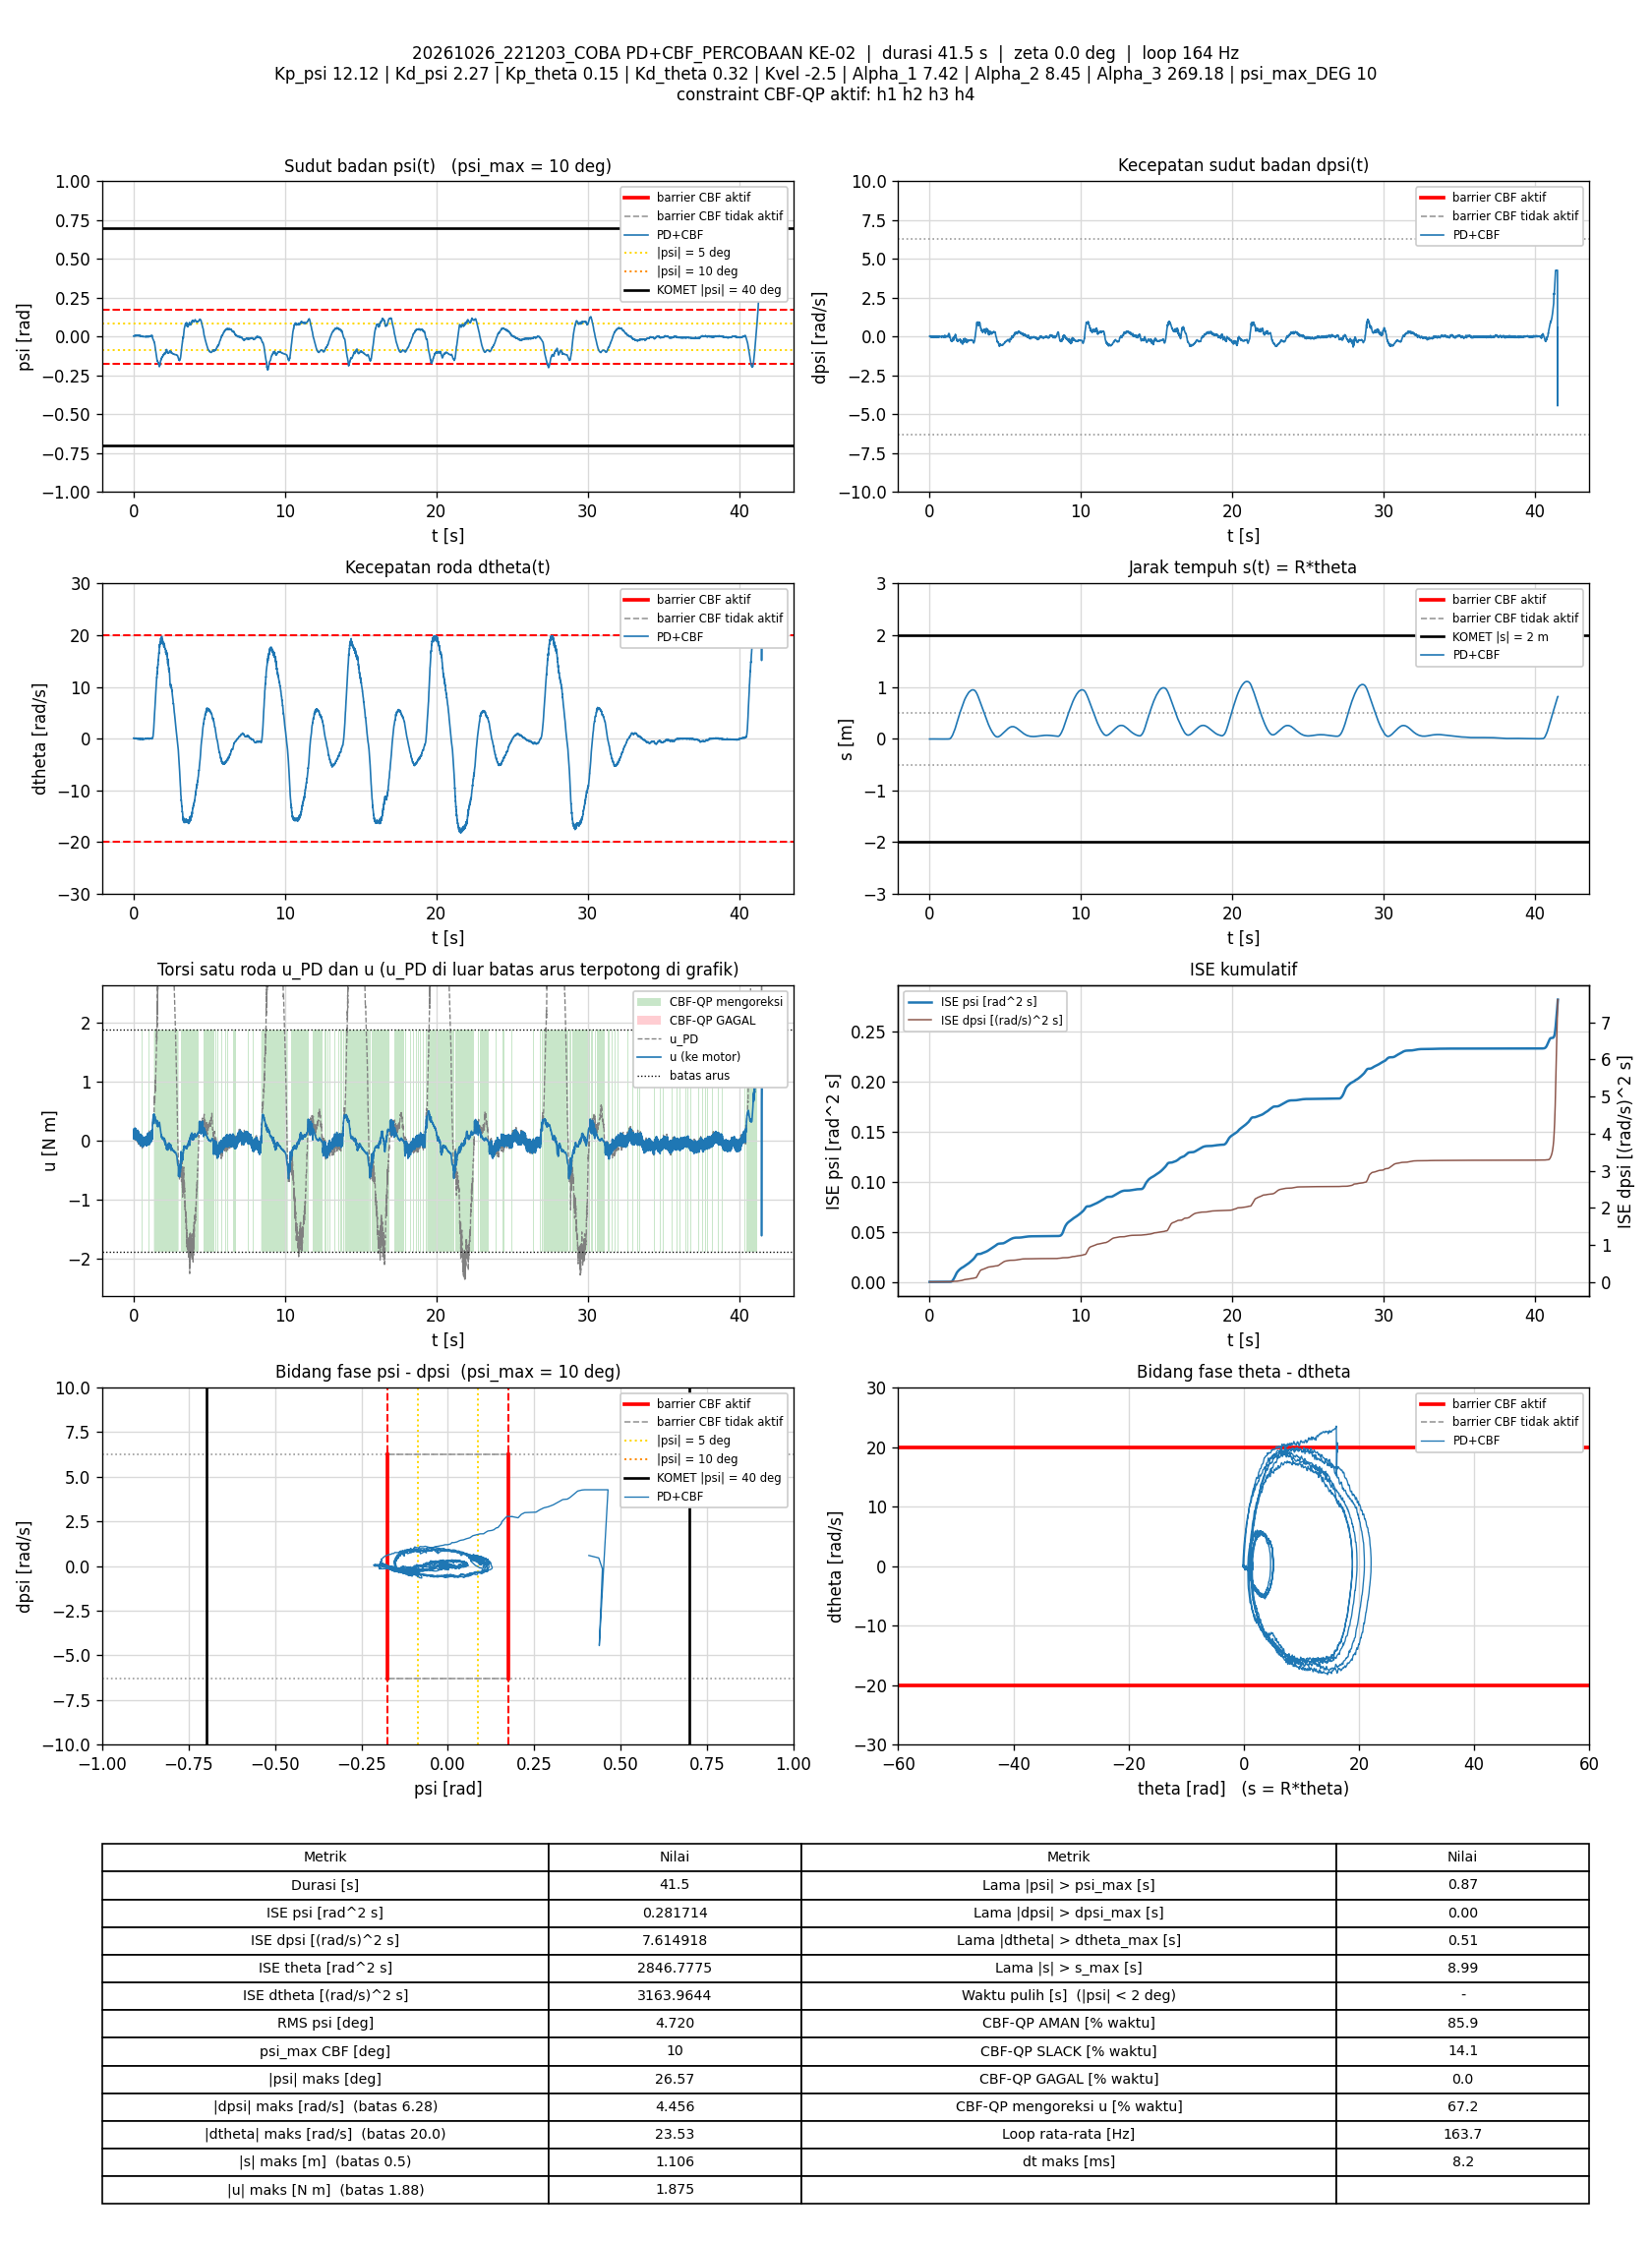

The file beside this chart, header and first rows:
t_s, theta_rad, dtheta_rad_s, psi_rad, dpsi_rad_s, error_theta, error_dtheta, error_psi, error_dpsi, u_PD_Nm, u_Nm, status_cbf, dorong_N, ISE_theta, ISE_dtheta, ISE_psi, ISE_dpsi, Kp_psi, Kd_psi, Kp_theta, Kd_theta, Kvel, Alpha_1, Alpha_2
0.008401, -0.1223, 0.07917, 0.003979, 0.02139, 0.1223, -0.07917, -0.003979, -0.02139, 0.1038, 0.195, SLACK, 0, 0.0001257, 5.2660668e-05, 1.3298142e-07, 3.8433288e-06, 12.12, 2.27, 0.15, 0.32, -2.5, 7.42, 8.45
0.01534, -0.121, 0.06156, 0.004418, 0.01113, 0.121, -0.06156, -0.004418, -0.01113, 0.08035, 0.08035, AMAN, 0, 0.0002273, 7.8953232e-05, 2.6839891e-07, 4.7028529e-06, 12.12, 2.27, 0.15, 0.32, -2.5, 7.42, 8.45
0.02246, -0.1193, 0.05614, 0.005322, -0.009654, 0.1193, -0.05614, -0.005322, 0.009654, 0.04265, 0.04265, AMAN, 0, 0.0003288, 0.0001014, 4.7015551e-07, 5.366795e-06, 12.12, 2.27, 0.15, 0.32, -2.5, 7.42, 8.45
0.02833, -0.1182, 0.1022, 0.004871, -0.00659, 0.1182, -0.1022, -0.004871, 0.00659, 0.05906, 0.05906, AMAN, 0, 0.0004107, 0.0001627, 6.0938408e-07, 5.6215962e-06, 12.12, 2.27, 0.15, 0.32, -2.5, 7.42, 8.45
0.03445, -0.1186, 0.1205, 0.003972, 0.01806, 0.1186, -0.1205, -0.003972, -0.01806, 0.1099, 0.02515, SLACK, 0, 0.0004968, 0.0002516, 7.0597593e-07, 7.6177841e-06, 12.12, 2.27, 0.15, 0.32, -2.5, 7.42, 8.45
0.04043, -0.1189, 0.1237, 0.003334, 0.03431, 0.1189, -0.1237, -0.003334, -0.03431, 0.1401, 0.1401, AMAN, 0, 0.0005813, 0.0003431, 7.7236981e-07, 1.4652071e-05, 12.12, 2.27, 0.15, 0.32, -2.5, 7.42, 8.45
0.04645, -0.1196, 0.1175, 0.00275, 0.0523, 0.1196, -0.1175, -0.00275, -0.0523, 0.1717, 0.1717, AMAN, 0, 0.0006675, 0.0004262, 8.1790248e-07, 3.1122336e-05, 12.12, 2.27, 0.15, 0.32, -2.5, 7.42, 8.45
0.05238, -0.1194, 0.05477, 0.003736, 0.03418, 0.1194, -0.05477, -0.003736, -0.03418, 0.1225, 0.1225, AMAN, 0, 0.000752, 0.0004439, 9.0065675e-07, 3.8047584e-05, 12.12, 2.27, 0.15, 0.32, -2.5, 7.42, 8.45
0.05834, -0.1183, 0.02788, 0.005058, 0.01939, 0.1183, -0.02788, -0.005058, -0.01939, 0.09651, 0.09651, AMAN, 0, 0.0008354, 0.0004486, 1.0533279e-06, 4.0290912e-05, 12.12, 2.27, 0.15, 0.32, -2.5, 7.42, 8.45
0.06433, -0.1176, 0.03723, 0.005321, 0.01593, 0.1176, -0.03723, -0.005321, -0.01593, 0.09492, 0.09492, AMAN, 0, 0.0009183, 0.0004569, 1.2229288e-06, 4.1810077e-05, 12.12, 2.27, 0.15, 0.32, -2.5, 7.42, 8.45
0.07033, -0.1172, 0.05036, 0.005273, 0.01553, 0.1172, -0.05036, -0.005273, -0.01553, 0.09769, 0.1916, SLACK, 0, 0.001001, 0.0004721, 1.3895985e-06, 4.3255056e-05, 12.12, 2.27, 0.15, 0.32, -2.5, 7.42, 8.45
0.07646, -0.1173, 0.04726, 0.005196, 0.02046, 0.1173, -0.04726, -0.005196, -0.02046, 0.1069, 0.1069, AMAN, 0, 0.001085, 0.0004858, 1.5552803e-06, 4.5822735e-05, 12.12, 2.27, 0.15, 0.32, -2.5, 7.42, 8.45
0.08334, -0.1158, 0.02579, 0.006359, -0.00579, 0.1158, -0.02579, -0.006359, 0.00579, 0.05481, 0.05481, AMAN, 0, 0.001177, 0.0004904, 1.8334731e-06, 4.6053368e-05, 12.12, 2.27, 0.15, 0.32, -2.5, 7.42, 8.45
0.08946, -0.1151, 0.06538, 0.006141, 0.006334, 0.1151, -0.06538, -0.006141, -0.006334, 0.09247, 0.188, SLACK, 0, 0.001258, 0.0005165, 2.0643408e-06, 4.6298911e-05, 12.12, 2.27, 0.15, 0.32, -2.5, 7.42, 8.45
0.09538, -0.1155, 0.07287, 0.00548, 0.02032, 0.1155, -0.07287, -0.00548, -0.02032, 0.1185, 0.2139, SLACK, 0, 0.001337, 0.000548, 2.2420882e-06, 4.8743435e-05, 12.12, 2.27, 0.15, 0.32, -2.5, 7.42, 8.45
0.1013, -0.1145, 0.03299, 0.0065, -0.007522, 0.1145, -0.03299, -0.0065, 0.007522, 0.05508, 0.05553, AMAN, 0, 0.001415, 0.0005544, 2.4925347e-06, 4.9078911e-05, 12.12, 2.27, 0.15, 0.32, -2.5, 7.42, 8.45
0.1073, -0.1119, 0.05303, 0.007873, -0.02631, 0.1119, -0.05303, -0.007873, 0.02631, 0.03589, 0.03589, AMAN, 0, 0.00149, 0.0005713, 2.8646015e-06, 5.3233e-05, 12.12, 2.27, 0.15, 0.32, -2.5, 7.42, 8.45
0.1133, -0.1117, 0.1057, 0.006871, -0.003259, 0.1117, -0.1057, -0.006871, 0.003259, 0.09295, 0.1874, SLACK, 0, 0.001565, 0.0006387, 3.1493473e-06, 5.3297059e-05, 12.12, 2.27, 0.15, 0.32, -2.5, 7.42, 8.45
0.1193, -0.1121, 0.1032, 0.006012, 0.004735, 0.1121, -0.1032, -0.006012, -0.004735, 0.09984, 0.2078, SLACK, 0, 0.001641, 0.0007023, 3.3653482e-06, 5.3431018e-05, 12.12, 2.27, 0.15, 0.32, -2.5, 7.42, 8.45
0.1255, -0.1108, 0.04964, 0.007329, -0.02617, 0.1108, -0.04964, -0.007329, 0.02617, 0.02867, 0.05065, AMAN, 0, 0.001716, 0.0007175, 3.6961373e-06, 5.7650355e-05, 12.12, 2.27, 0.15, 0.32, -2.5, 7.42, 8.45
0.1315, -0.1087, 0.05351, 0.008513, -0.0411, 0.1087, -0.05351, -0.008513, 0.0411, 0.0107, 0.02592, AMAN, 0, 0.001787, 0.0007346, 4.1291646e-06, 6.7743124e-05, 12.12, 2.27, 0.15, 0.32, -2.5, 7.42, 8.45
0.1373, -0.1087, 0.1065, 0.00707, -0.02164, 0.1087, -0.1065, -0.00707, 0.02164, 0.05434, 0.05434, AMAN, 0, 0.001856, 0.0008012, 4.422296e-06, 7.0490944e-05, 12.12, 2.27, 0.15, 0.32, -2.5, 7.42, 8.45
0.1433, -0.109, 0.123, 0.005945, -0.00579, 0.109, -0.123, -0.005945, 0.00579, 0.08192, 0.1763, SLACK, 0, 0.001927, 0.000892, 4.6342584e-06, 7.0692022e-05, 12.12, 2.27, 0.15, 0.32, -2.5, 7.42, 8.45
0.1493, -0.1095, 0.1109, 0.00545, 0.0118, 0.1095, -0.1109, -0.00545, -0.0118, 0.1119, 0.2036, SLACK, 0, 0.002, 0.000966, 4.8132526e-06, 7.1530411e-05, 12.12, 2.27, 0.15, 0.32, -2.5, 7.42, 8.45
0.1553, -0.1077, 0.08153, 0.006875, -0.009388, 0.1077, -0.08153, -0.006875, 0.009388, 0.07195, 0.07195, AMAN, 0, 0.002069, 0.001006, 5.0959551e-06, 7.2057509e-05, 12.12, 2.27, 0.15, 0.32, -2.5, 7.42, 8.45
0.1613, -0.1059, 0.06244, 0.008133, -0.02964, 0.1059, -0.06244, -0.008133, 0.02964, 0.03539, 0.03539, AMAN, 0, 0.002136, 0.001029, 5.4928509e-06, 7.732832e-05, 12.12, 2.27, 0.15, 0.32, -2.5, 7.42, 8.45
0.1674, -0.1059, 0.09007, 0.007081, -0.02338, 0.1059, -0.09007, -0.007081, 0.02338, 0.0457, 0.0457, AMAN, 0, 0.002205, 0.001079, 5.7990564e-06, 8.0665193e-05, 12.12, 2.27, 0.15, 0.32, -2.5, 7.42, 8.45
0.1733, -0.106, 0.1151, 0.006079, -0.002859, 0.106, -0.1151, -0.006079, 0.002859, 0.08813, 0.08813, AMAN, 0, 0.002271, 0.001157, 6.0167224e-06, 8.071335e-05, 12.12, 2.27, 0.15, 0.32, -2.5, 7.42, 8.45
0.1794, -0.1067, 0.1019, 0.005429, 0.01073, 0.1067, -0.1019, -0.005429, -0.01073, 0.1068, 0.1068, AMAN, 0, 0.00234, 0.00122, 6.1963152e-06, 8.1414957e-05, 12.12, 2.27, 0.15, 0.32, -2.5, 7.42, 8.45
0.1853, -0.107, 0.07452, 0.005395, 0.01553, 0.107, -0.07452, -0.005395, -0.01553, 0.1084, 0.1084, AMAN, 0, 0.002408, 0.001253, 6.3684931e-06, 8.2840956e-05, 12.12, 2.27, 0.15, 0.32, -2.5, 7.42, 8.45
0.1913, -0.1071, 0.04489, 0.005745, 0.01792, 0.1071, -0.04489, -0.005745, -0.01792, 0.1086, 0.1086, AMAN, 0, 0.002477, 0.001265, 6.5667777e-06, 8.4771487e-05, 12.12, 2.27, 0.15, 0.32, -2.5, 7.42, 8.45
0.1973, -0.1069, 0.01641, 0.006235, 0.006733, 0.1069, -0.01641, -0.006235, -0.006733, 0.08006, 0.08006, AMAN, 0, 0.002546, 0.001267, 6.8002337e-06, 8.5043788e-05, 12.12, 2.27, 0.15, 0.32, -2.5, 7.42, 8.45
0.2035, -0.1064, 0.00904, 0.006712, 0.0007379, 0.1064, -0.00904, -0.006712, -0.0007379, 0.06995, 0.1768, SLACK, 0, 0.002615, 0.001267, 7.0773988e-06, 8.5047139e-05, 12.12, 2.27, 0.15, 0.32, -2.5, 7.42, 8.45
0.2093, -0.1058, 0.02806, 0.006784, 0.0003382, 0.1058, -0.02806, -0.006784, -0.0003382, 0.0761, 0.0761, AMAN, 0, 0.002681, 0.001272, 7.346211e-06, 8.5047807e-05, 12.12, 2.27, 0.15, 0.32, -2.5, 7.42, 8.45
0.2153, -0.1052, -0.02357, 0.007736, -0.03017, 0.1052, 0.02357, -0.007736, 0.03017, 0.001948, 0.01006, AMAN, 0, 0.002747, 0.001275, 7.7053275e-06, 9.0509813e-05, 12.12, 2.27, 0.15, 0.32, -2.5, 7.42, 8.45
0.2213, -0.1048, 0.0331, 0.007227, -0.008855, 0.1048, -0.0331, -0.007227, 0.008855, 0.06236, 0.06236, AMAN, 0, 0.002813, 0.001282, 8.0186888e-06, 9.098025e-05, 12.12, 2.27, 0.15, 0.32, -2.5, 7.42, 8.45
0.2274, -0.1053, 0.06752, 0.006134, 0.01313, 0.1053, -0.06752, -0.006134, -0.01313, 0.11, 0.11, AMAN, 0, 0.00288, 0.001309, 8.2454117e-06, 9.2018729e-05, 12.12, 2.27, 0.15, 0.32, -2.5, 7.42, 8.45
0.2344, -0.1065, 0.01196, 0.005873, 0.007, 0.1065, -0.01196, -0.005873, -0.007, 0.07493, 0.1725, SLACK, 0, 0.002959, 0.00131, 8.486612e-06, 9.2361309e-05, 12.12, 2.27, 0.15, 0.32, -2.5, 7.42, 8.45
0.2405, -0.1063, -0.02642, 0.006849, -0.001527, 0.1063, 0.02642, -0.006849, 0.001527, 0.05514, 0.05514, AMAN, 0, 0.003029, 0.001314, 8.7755065e-06, 9.2375671e-05, 12.12, 2.27, 0.15, 0.32, -2.5, 7.42, 8.45
0.2464, -0.105, -0.03756, 0.008076, -0.02218, 0.105, 0.03756, -0.008076, 0.02218, 0.01977, 0.01977, AMAN, 0, 0.003093, 0.001323, 9.1577742e-06, 9.5258644e-05, 12.12, 2.27, 0.15, 0.32, -2.5, 7.42, 8.45
0.2525, -0.1047, 0.01033, 0.007554, -0.007389, 0.1047, -0.01033, -0.007554, 0.007389, 0.06237, 0.06237, AMAN, 0, 0.00316, 0.001323, 9.5054504e-06, 9.5591352e-05, 12.12, 2.27, 0.15, 0.32, -2.5, 7.42, 8.45
0.2585, -0.1053, 0.02012, 0.006866, 0.00287, 0.1053, -0.02012, -0.006866, -0.00287, 0.08037, 0.08037, AMAN, 0, 0.003227, 0.001326, 9.7901465e-06, 9.5641082e-05, 12.12, 2.27, 0.15, 0.32, -2.5, 7.42, 8.45
0.2643, -0.1055, 0.01506, 0.00669, 0.001804, 0.1055, -0.01506, -0.00669, -0.001804, 0.07417, 0.07417, AMAN, 0, 0.003292, 0.001327, 1.0051106e-05, 9.5660054e-05, 12.12, 2.27, 0.15, 0.32, -2.5, 7.42, 8.45
0.2704, -0.1065, -0.02846, 0.006867, 0.005801, 0.1065, 0.02846, -0.006867, -0.005801, 0.07131, 0.1641, SLACK, 0, 0.00336, 0.001332, 1.0334666e-05, 9.5862412e-05, 12.12, 2.27, 0.15, 0.32, -2.5, 7.42, 8.45
0.2764, -0.1063, -0.02522, 0.007088, 0.001138, 0.1063, 0.02522, -0.007088, -0.001138, 0.06448, 0.1787, SLACK, 0, 0.003428, 0.001336, 1.0636087e-05, 9.5870177e-05, 12.12, 2.27, 0.15, 0.32, -2.5, 7.42, 8.45
0.2824, -0.1052, -0.06705, 0.008567, -0.03204, 0.1052, 0.06705, -0.008567, 0.03204, -0.006126, 0.02063, AMAN, 0, 0.003495, 0.001363, 1.1076687e-05, 0.000102, 12.12, 2.27, 0.15, 0.32, -2.5, 7.42, 8.45
0.2885, -0.1036, -0.05625, 0.009401, -0.05882, 0.1036, 0.05625, -0.009401, 0.05882, -0.05311, -0.0106, AMAN, 0, 0.00356, 0.001382, 1.1616707e-05, 0.0001232, 12.12, 2.27, 0.15, 0.32, -2.5, 7.42, 8.45
0.2945, -0.1045, 0.01087, 0.007514, -0.02791, 0.1045, -0.01087, -0.007514, 0.02791, 0.01553, 0.01553, AMAN, 0, 0.003626, 0.001383, 1.195973e-05, 0.0001279, 12.12, 2.27, 0.15, 0.32, -2.5, 7.42, 8.45
0.3004, -0.1061, 0.02516, 0.006051, -0.0008608, 0.1061, -0.02516, -0.006051, 0.0008608, 0.06353, 0.06353, AMAN, 0, 0.003692, 0.001386, 1.2172548e-05, 0.0001279, 12.12, 2.27, 0.15, 0.32, -2.5, 7.42, 8.45
0.3064, -0.107, 0.02705, 0.005335, 0.01433, 0.107, -0.02705, -0.005335, -0.01433, 0.0898, 0.0898, AMAN, 0, 0.003761, 0.001391, 1.2345617e-05, 0.0001292, 12.12, 2.27, 0.15, 0.32, -2.5, 7.42, 8.45
0.3124, -0.1077, -0.01873, 0.005771, 0.01566, 0.1077, 0.01873, -0.005771, -0.01566, 0.08335, 0.08335, AMAN, 0, 0.00383, 0.001393, 1.2543918e-05, 0.0001306, 12.12, 2.27, 0.15, 0.32, -2.5, 7.42, 8.45
0.3184, -0.1077, -0.05141, 0.006576, 0.008332, 0.1077, 0.05141, -0.006576, -0.008332, 0.06601, 0.1596, SLACK, 0, 0.0039, 0.001409, 1.2802862e-05, 0.000131, 12.12, 2.27, 0.15, 0.32, -2.5, 7.42, 8.45
0.3244, -0.1073, -0.06312, 0.007195, -0.009787, 0.1073, 0.06312, -0.007195, 0.009787, 0.02869, 0.02869, AMAN, 0, 0.003969, 0.001433, 1.3115017e-05, 0.0001316, 12.12, 2.27, 0.15, 0.32, -2.5, 7.42, 8.45
0.3314, -0.1064, -0.09653, 0.008291, -0.04816, 0.1064, 0.09653, -0.008291, 0.04816, -0.05569, -0.02586, AMAN, 0, 0.004049, 0.001498, 1.359584e-05, 0.0001478, 12.12, 2.27, 0.15, 0.32, -2.5, 7.42, 8.45
0.3374, -0.1062, -0.03653, 0.007486, -0.03976, 0.1062, 0.03653, -0.007486, 0.03976, -0.02714, -0.02714, AMAN, 0, 0.004117, 0.001506, 1.393384e-05, 0.0001574, 12.12, 2.27, 0.15, 0.32, -2.5, 7.42, 8.45
0.3435, -0.1072, 0.01544, 0.006097, -0.001793, 0.1072, -0.01544, -0.006097, 0.001793, 0.05869, 0.05869, AMAN, 0, 0.004186, 0.001508, 1.4159142e-05, 0.0001574, 12.12, 2.27, 0.15, 0.32, -2.5, 7.42, 8.45
0.3494, -0.1091, -0.00766, 0.005109, 0.01593, 0.1091, 0.00766, -0.005109, -0.01593, 0.07925, 0.07925, AMAN, 0, 0.004256, 0.001508, 1.4312734e-05, 0.0001589, 12.12, 2.27, 0.15, 0.32, -2.5, 7.42, 8.45
0.3554, -0.1095, -0.05734, 0.005629, -0.002193, 0.1095, 0.05734, -0.005629, 0.002193, 0.02847, 0.02847, AMAN, 0, 0.004328, 0.001528, 1.4503e-05, 0.0001589, 12.12, 2.27, 0.15, 0.32, -2.5, 7.42, 8.45
0.3614, -0.1092, -0.05689, 0.006198, -0.007123, 0.1092, 0.05689, -0.006198, 0.007123, 0.02437, 0.02437, AMAN, 0, 0.0044, 0.001547, 1.473298e-05, 0.0001592, 12.12, 2.27, 0.15, 0.32, -2.5, 7.42, 8.45
0.3674, -0.1093, -0.05183, 0.006353, -0.00246, 0.1093, 0.05183, -0.006353, 0.00246, 0.03844, 0.03844, AMAN, 0, 0.004471, 0.001563, 1.4975205e-05, 0.0001592, 12.12, 2.27, 0.15, 0.32, -2.5, 7.42, 8.45
... 6,736 more rows
